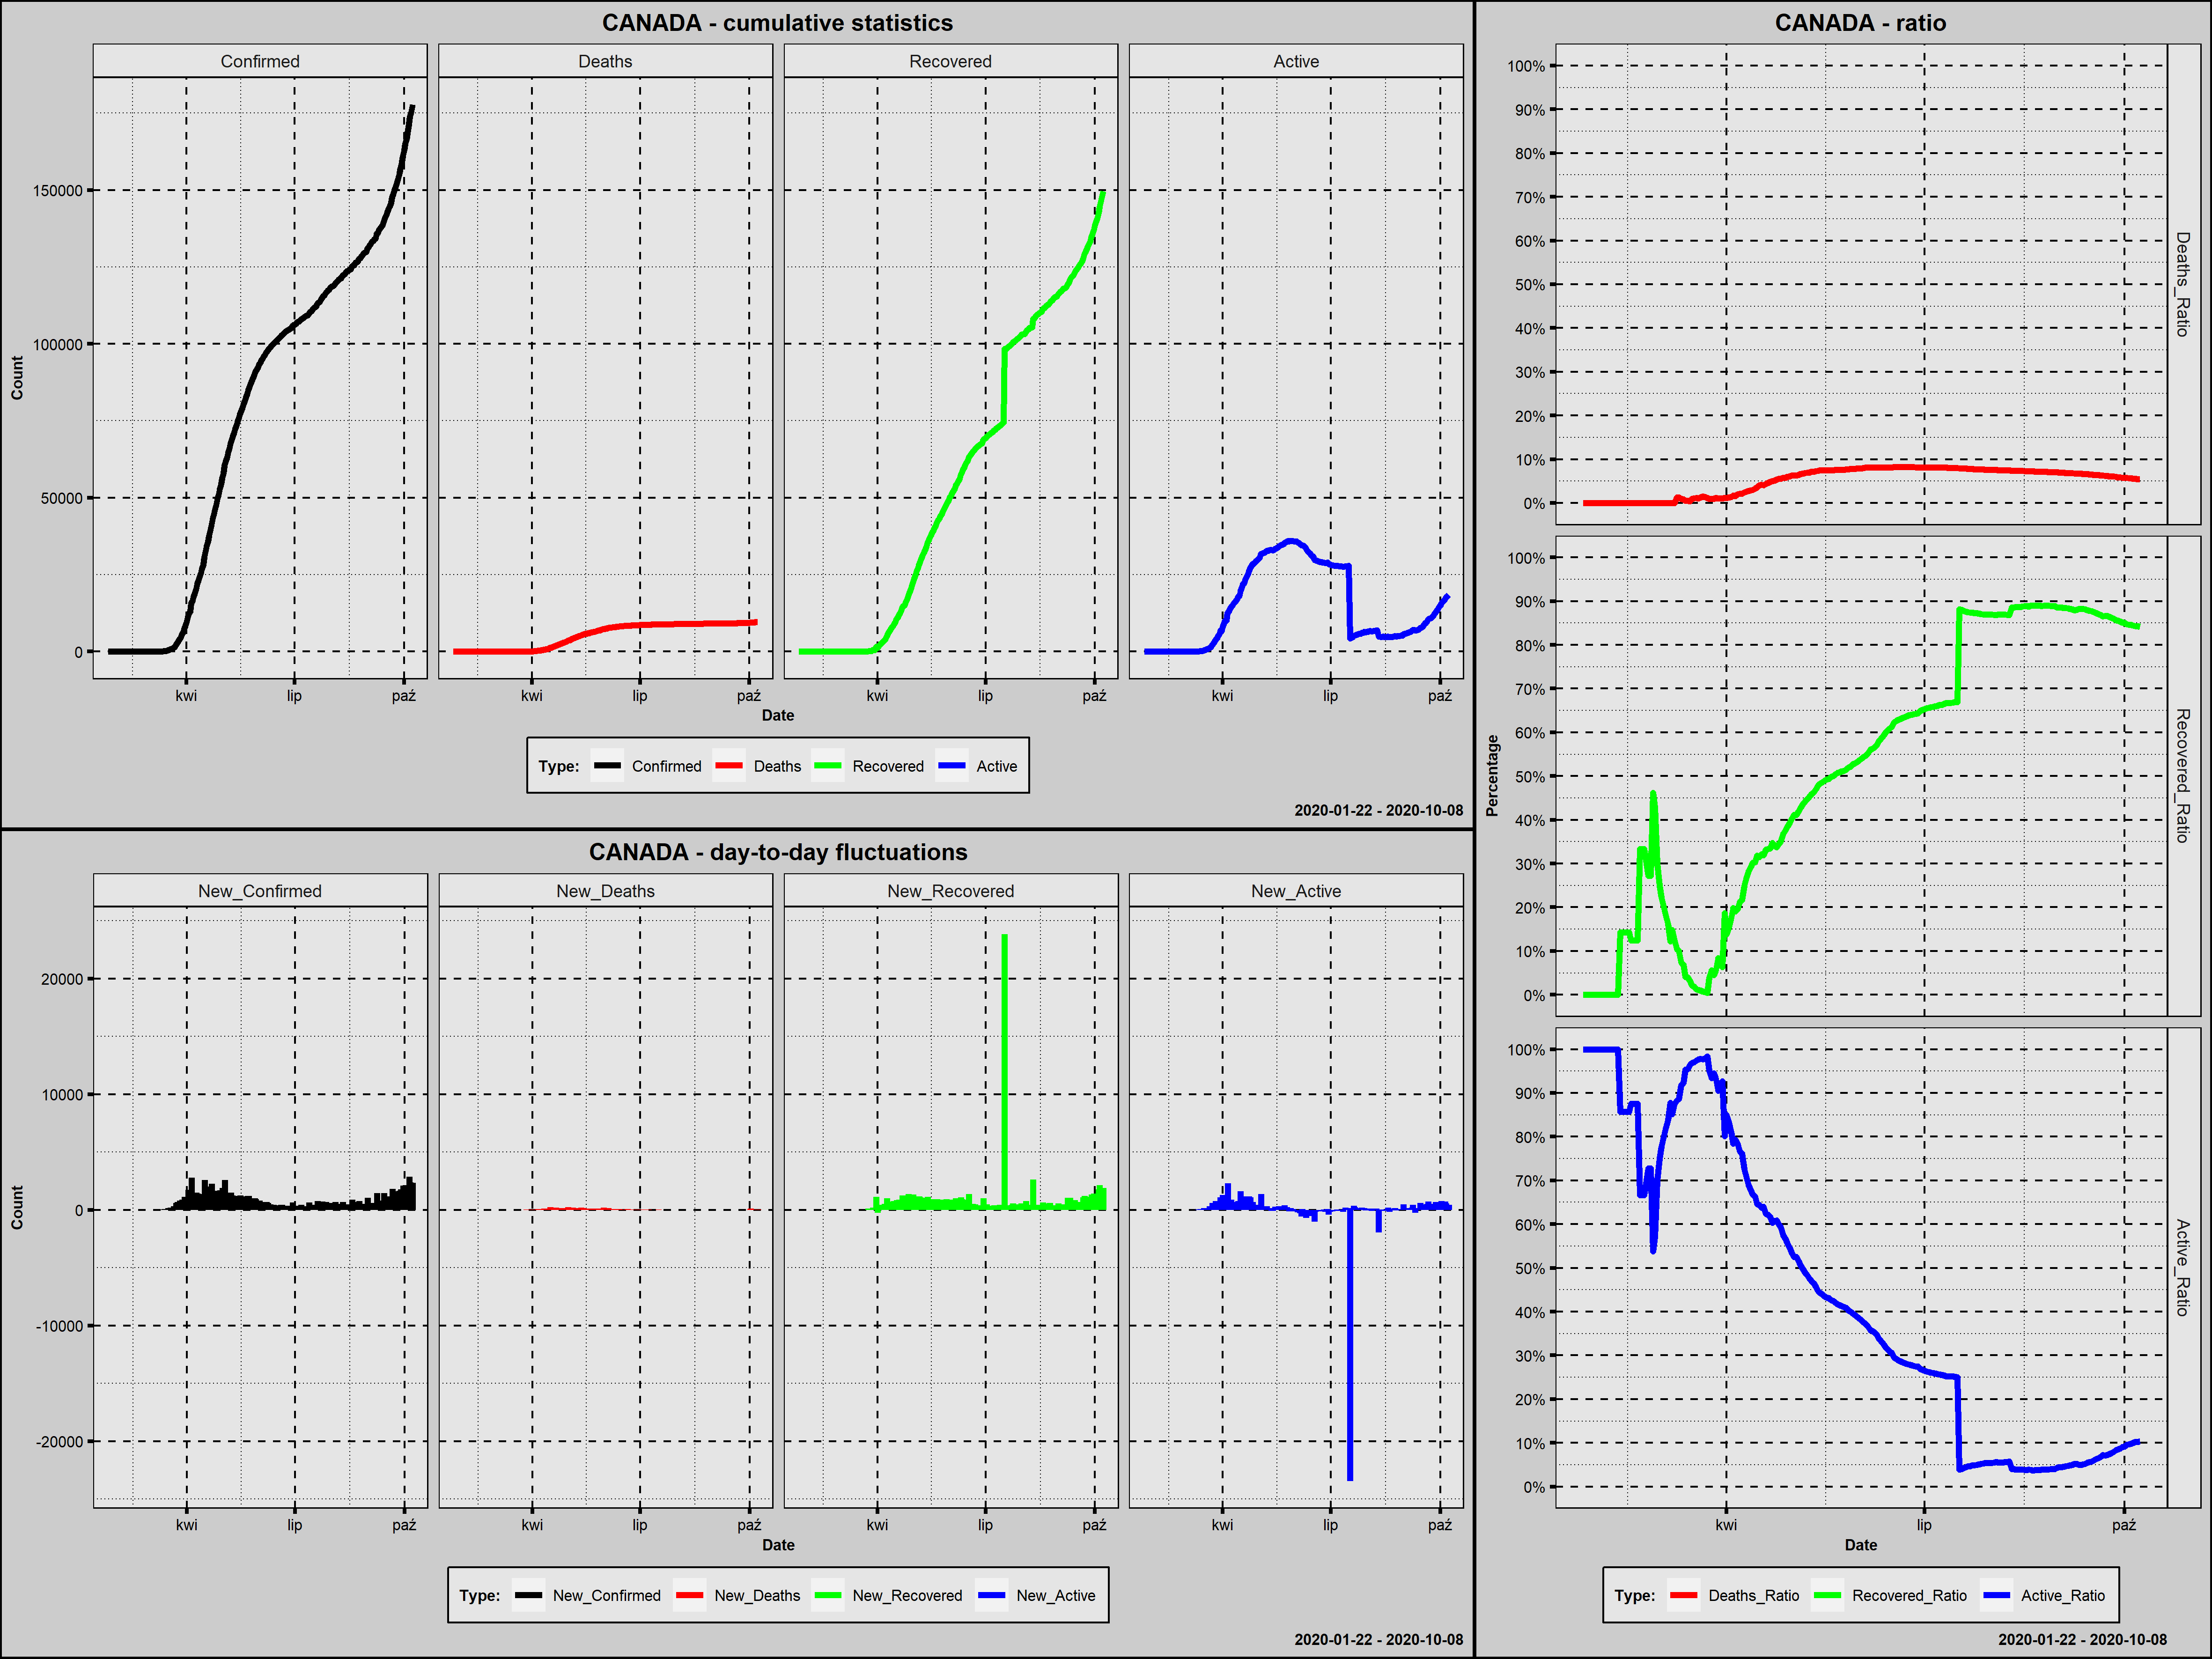

Source data for this figure (header and first rows):
Country; Date; Confirmed; New_Confirmed; Deaths; New_Deaths; Recovered; New_Recovered; Active; New_Active; Year; Month; Day; Week_Day; Deaths_Ratio; Recovered_Ratio; Active_Ratio; Day_Since_1st_Confirmed; Day_Since_100st_Confirmed; New_Confirmed_Rank
Canada; 2020-01-26; 1; 1; 0; 0; 0; 0; 1; 1; 2020; styczeń; 26; niedziela; 0,0000; 0,0000; 1,0000; 1; 0; 230,5
Canada; 2020-01-27; 1; 0; 0; 0; 0; 0; 1; 0; 2020; styczeń; 27; poniedziałek; 0,0000; 0,0000; 1,0000; 2; 0; 246,0
Canada; 2020-01-28; 2; 1; 0; 0; 0; 0; 2; 1; 2020; styczeń; 28; wtorek; 0,0000; 0,0000; 1,0000; 3; 0; 230,5
Canada; 2020-01-29; 2; 0; 0; 0; 0; 0; 2; 0; 2020; styczeń; 29; środa; 0,0000; 0,0000; 1,0000; 4; 0; 246,0
Canada; 2020-01-30; 2; 0; 0; 0; 0; 0; 2; 0; 2020; styczeń; 30; czwartek; 0,0000; 0,0000; 1,0000; 5; 0; 246,0
Canada; 2020-01-31; 4; 2; 0; 0; 0; 0; 4; 2; 2020; styczeń; 31; piątek; 0,0000; 0,0000; 1,0000; 6; 0; 224,5
Canada; 2020-02-01; 4; 0; 0; 0; 0; 0; 4; 0; 2020; luty; 1; sobota; 0,0000; 0,0000; 1,0000; 7; 0; 246,0
Canada; 2020-02-02; 4; 0; 0; 0; 0; 0; 4; 0; 2020; luty; 2; niedziela; 0,0000; 0,0000; 1,0000; 8; 0; 246,0
Canada; 2020-02-03; 4; 0; 0; 0; 0; 0; 4; 0; 2020; luty; 3; poniedziałek; 0,0000; 0,0000; 1,0000; 9; 0; 246,0
Canada; 2020-02-04; 4; 0; 0; 0; 0; 0; 4; 0; 2020; luty; 4; wtorek; 0,0000; 0,0000; 1,0000; 10; 0; 246,0
Canada; 2020-02-05; 5; 1; 0; 0; 0; 0; 5; 1; 2020; luty; 5; środa; 0,0000; 0,0000; 1,0000; 11; 0; 230,5
Canada; 2020-02-06; 5; 0; 0; 0; 0; 0; 5; 0; 2020; luty; 6; czwartek; 0,0000; 0,0000; 1,0000; 12; 0; 246,0
Canada; 2020-02-07; 7; 2; 0; 0; 0; 0; 7; 2; 2020; luty; 7; piątek; 0,0000; 0,0000; 1,0000; 13; 0; 224,5
Canada; 2020-02-08; 7; 0; 0; 0; 0; 0; 7; 0; 2020; luty; 8; sobota; 0,0000; 0,0000; 1,0000; 14; 0; 246,0
Canada; 2020-02-09; 7; 0; 0; 0; 0; 0; 7; 0; 2020; luty; 9; niedziela; 0,0000; 0,0000; 1,0000; 15; 0; 246,0
Canada; 2020-02-10; 7; 0; 0; 0; 0; 0; 7; 0; 2020; luty; 10; poniedziałek; 0,0000; 0,0000; 1,0000; 16; 0; 246,0
Canada; 2020-02-11; 7; 0; 0; 0; 0; 0; 7; 0; 2020; luty; 11; wtorek; 0,0000; 0,0000; 1,0000; 17; 0; 246,0
Canada; 2020-02-12; 7; 0; 0; 0; 1; 1; 6; -1; 2020; luty; 12; środa; 0,0000; 0,1429; 0,8571; 18; 0; 246,0
Canada; 2020-02-13; 7; 0; 0; 0; 1; 0; 6; 0; 2020; luty; 13; czwartek; 0,0000; 0,1429; 0,8571; 19; 0; 246,0
Canada; 2020-02-14; 7; 0; 0; 0; 1; 0; 6; 0; 2020; luty; 14; piątek; 0,0000; 0,1429; 0,8571; 20; 0; 246,0
Canada; 2020-02-15; 7; 0; 0; 0; 1; 0; 6; 0; 2020; luty; 15; sobota; 0,0000; 0,1429; 0,8571; 21; 0; 246,0
Canada; 2020-02-16; 7; 0; 0; 0; 1; 0; 6; 0; 2020; luty; 16; niedziela; 0,0000; 0,1429; 0,8571; 22; 0; 246,0
Canada; 2020-02-17; 8; 1; 0; 0; 1; 0; 7; 1; 2020; luty; 17; poniedziałek; 0,0000; 0,1250; 0,8750; 23; 0; 230,5
Canada; 2020-02-18; 8; 0; 0; 0; 1; 0; 7; 0; 2020; luty; 18; wtorek; 0,0000; 0,1250; 0,8750; 24; 0; 246,0
Canada; 2020-02-19; 8; 0; 0; 0; 1; 0; 7; 0; 2020; luty; 19; środa; 0,0000; 0,1250; 0,8750; 25; 0; 246,0
Canada; 2020-02-20; 8; 0; 0; 0; 1; 0; 7; 0; 2020; luty; 20; czwartek; 0,0000; 0,1250; 0,8750; 26; 0; 246,0
Canada; 2020-02-21; 9; 1; 0; 0; 3; 2; 6; -1; 2020; luty; 21; piątek; 0,0000; 0,3333; 0,6667; 27; 0; 230,5
Canada; 2020-02-22; 9; 0; 0; 0; 3; 0; 6; 0; 2020; luty; 22; sobota; 0,0000; 0,3333; 0,6667; 28; 0; 246,0
Canada; 2020-02-23; 9; 0; 0; 0; 3; 0; 6; 0; 2020; luty; 23; niedziela; 0,0000; 0,3333; 0,6667; 29; 0; 246,0
Canada; 2020-02-24; 10; 1; 0; 0; 3; 0; 7; 1; 2020; luty; 24; poniedziałek; 0,0000; 0,3000; 0,7000; 30; 0; 230,5
Canada; 2020-02-25; 11; 1; 0; 0; 3; 0; 8; 1; 2020; luty; 25; wtorek; 0,0000; 0,2727; 0,7273; 31; 0; 230,5
Canada; 2020-02-26; 11; 0; 0; 0; 3; 0; 8; 0; 2020; luty; 26; środa; 0,0000; 0,2727; 0,7273; 32; 0; 246,0
Canada; 2020-02-27; 13; 2; 0; 0; 6; 3; 7; -1; 2020; luty; 27; czwartek; 0,0000; 0,4615; 0,5385; 33; 0; 224,5
Canada; 2020-02-28; 14; 1; 0; 0; 6; 0; 8; 1; 2020; luty; 28; piątek; 0,0000; 0,4286; 0,5714; 34; 0; 230,5
Canada; 2020-02-29; 20; 6; 0; 0; 6; 0; 14; 6; 2020; luty; 29; sobota; 0,0000; 0,3000; 0,7000; 35; 0; 215,0
Canada; 2020-03-01; 24; 4; 0; 0; 6; 0; 18; 4; 2020; marzec; 1; niedziela; 0,0000; 0,2500; 0,7500; 36; 0; 218,5
Canada; 2020-03-02; 27; 3; 0; 0; 6; 0; 21; 3; 2020; marzec; 2; poniedziałek; 0,0000; 0,2222; 0,7778; 37; 0; 221,0
Canada; 2020-03-03; 30; 3; 0; 0; 6; 0; 24; 3; 2020; marzec; 3; wtorek; 0,0000; 0,2000; 0,8000; 38; 0; 221,0
Canada; 2020-03-04; 33; 3; 0; 0; 6; 0; 27; 3; 2020; marzec; 4; środa; 0,0000; 0,1818; 0,8182; 39; 0; 221,0
Canada; 2020-03-05; 37; 4; 0; 0; 6; 0; 31; 4; 2020; marzec; 5; czwartek; 0,0000; 0,1622; 0,8378; 40; 0; 218,5
Canada; 2020-03-06; 49; 12; 0; 0; 6; 0; 43; 12; 2020; marzec; 6; piątek; 0,0000; 0,1224; 0,8776; 41; 0; 212,0
Canada; 2020-03-07; 54; 5; 0; 0; 8; 2; 46; 3; 2020; marzec; 7; sobota; 0,0000; 0,1481; 0,8519; 42; 0; 216,5
Canada; 2020-03-08; 64; 10; 0; 0; 8; 0; 56; 10; 2020; marzec; 8; niedziela; 0,0000; 0,1250; 0,8750; 43; 0; 213,0
Canada; 2020-03-09; 77; 13; 1; 1; 8; 0; 68; 12; 2020; marzec; 9; poniedziałek; 0,0130; 0,1039; 0,8831; 44; 0; 211,0
Canada; 2020-03-10; 79; 2; 1; 0; 8; 0; 70; 2; 2020; marzec; 10; wtorek; 0,0127; 0,1013; 0,8861; 45; 0; 224,5
Canada; 2020-03-11; 108; 29; 1; 0; 8; 0; 99; 29; 2020; marzec; 11; środa; 0,0093; 0,0741; 0,9167; 46; 1; 210,0
Canada; 2020-03-12; 117; 9; 1; 0; 8; 0; 108; 9; 2020; marzec; 12; czwartek; 0,0085; 0,0684; 0,9231; 47; 2; 214,0
Canada; 2020-03-13; 193; 76; 1; 0; 8; 0; 184; 76; 2020; marzec; 13; piątek; 0,0052; 0,0415; 0,9534; 48; 3; 207,0
Canada; 2020-03-14; 198; 5; 1; 0; 8; 0; 189; 5; 2020; marzec; 14; sobota; 0,0051; 0,0404; 0,9545; 49; 4; 216,5
Canada; 2020-03-15; 252; 54; 1; 0; 8; 0; 243; 54; 2020; marzec; 15; niedziela; 0,0040; 0,0317; 0,9643; 50; 5; 209,0
Canada; 2020-03-16; 415; 163; 4; 3; 9; 1; 402; 159; 2020; marzec; 16; poniedziałek; 0,0096; 0,0217; 0,9687; 51; 6; 204,0
Canada; 2020-03-17; 478; 63; 5; 1; 9; 0; 464; 62; 2020; marzec; 17; wtorek; 0,0105; 0,0188; 0,9707; 52; 7; 208,0
Canada; 2020-03-18; 657; 179; 8; 3; 9; 0; 640; 176; 2020; marzec; 18; środa; 0,0122; 0,0137; 0,9741; 53; 8; 200,5
Canada; 2020-03-19; 800; 143; 9; 1; 9; 0; 782; 142; 2020; marzec; 19; czwartek; 0,0112; 0,0112; 0,9775; 54; 9; 205,5
Canada; 2020-03-20; 943; 143; 12; 3; 9; 0; 922; 140; 2020; marzec; 20; piątek; 0,0127; 0,0095; 0,9777; 55; 10; 205,5
Canada; 2020-03-21; 1277; 334; 19; 7; 10; 1; 1248; 326; 2020; marzec; 21; sobota; 0,0149; 0,0078; 0,9773; 56; 11; 163,0
Canada; 2020-03-22; 1469; 192; 21; 2; 10; 0; 1438; 190; 2020; marzec; 22; niedziela; 0,0143; 0,0068; 0,9789; 57; 12; 198,0
Canada; 2020-03-23; 2088; 619; 25; 4; 10; 0; 2053; 615; 2020; marzec; 23; poniedziałek; 0,0120; 0,0048; 0,9832; 58; 13; 112,0
Canada; 2020-03-24; 2790; 702; 26; 1; 110; 100; 2654; 601; 2020; marzec; 24; wtorek; 0,0093; 0,0394; 0,9513; 59; 14; 100,0
Canada; 2020-03-25; 3251; 461; 30; 4; 183; 73; 3038; 384; 2020; marzec; 25; środa; 0,0092; 0,0563; 0,9345; 60; 15; 133,0
... 197 more rows
